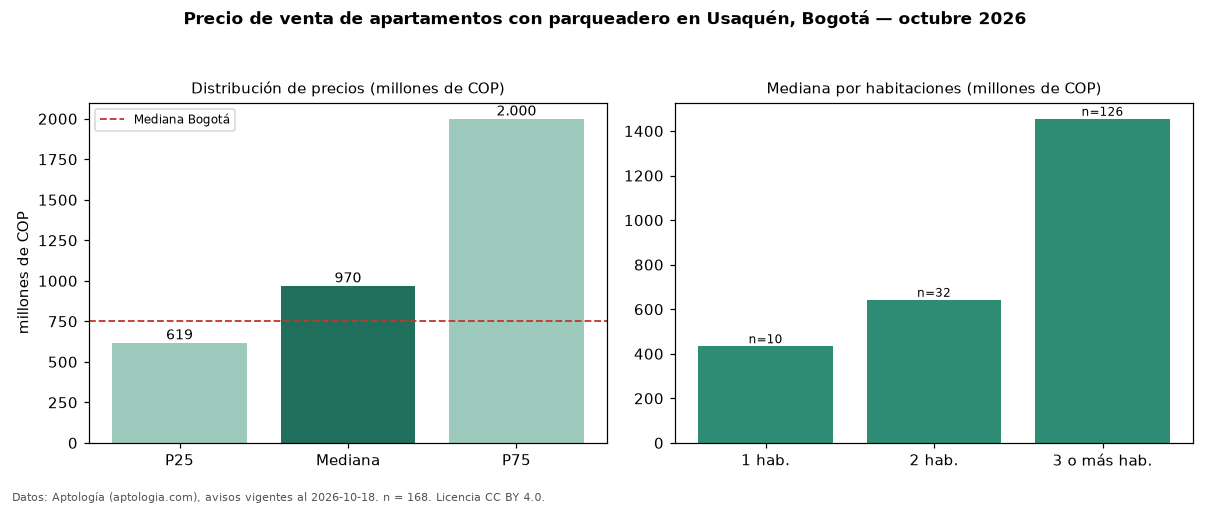

Values plotted in this chart, from the file beside it:
seccion, metrica, valor, moneda, n
filtro, parq1, con parqueadero, , 168
precio, p25, 618750000, COP, 168
precio, mediana, 970000000, COP, 168
precio, p75, 2000000000, COP, 168
precio, minimo, 225000000, COP, 168
precio, maximo, 4200000000, COP, 168
m2, mediana_precio_m2, 8284519, COP, 165
m2, area_mediana_m2, 145.0, m2, 165
admin, mediana_admin_mes, 1000000, COP, 159
banos, mediana_banos, 3.0, , 
parqueadero, pct_con_parqueadero, 100.0, %, 168
estrato, estrato_mas_frecuente, 6, , 168
habitaciones, 1, 433920000, COP, 10
habitaciones, 2, 642500000, COP, 32
habitaciones, 3+, 1455000000, COP, 126
ciudad, mediana_ciudad_referencia, 750000000, COP, 
ciudad, mediana_m2_ciudad, 7261905, COP, 
fuente, fecha_datos, 2026-10-18, , 
fuente, atribucion, https://www.aptologia.com/venta/bogota/u…, , 
fuente, licencia, CC BY 4.0, , 
